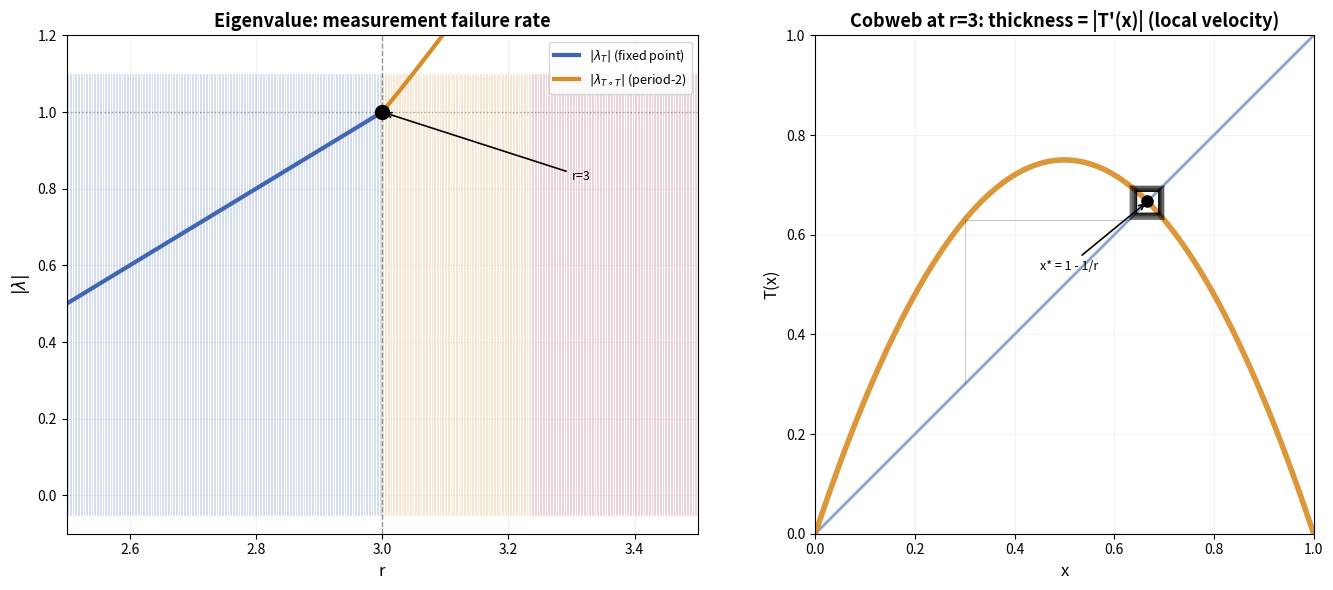

Generate this figure with matplotlib: (Note: this script raises an exception after producing the figure.)
#!/usr/bin/env python3
"""Two-vocab diptych: eigenvalue crossing + velocity cobweb at r=3."""

import numpy as np
import matplotlib
matplotlib.use('Agg')
import matplotlib.pyplot as plt
from matplotlib.patches import FancyBboxPatch

def logistic_map(x, r):
    return r * x * (1 - x)

def logistic_deriv(x, r):
    return r * (1 - 2 * x)

def cobweb_points(r, x0=0.3, n_iter=100, n_show=80):
    """Generate cobweb trace with thickness = |f'(x)|."""
    xs = [x0]
    for _ in range(n_iter):
        xs.append(logistic_map(xs[-1], r))
    xs = np.array(xs[:n_show])
    return xs

def make_diptych():
    fig = plt.figure(figsize=(14, 6))

    # --- Left: eigenvalue plot ---
    ax1 = fig.add_subplot(1, 2, 1)
    rs = np.linspace(2.5, 3.5, 400)
    eigenvalue = np.abs(2 - rs)  # |1 - r| for stable fixed point x* = 1 - 1/r
    # At period-2, eigenvalue of T∘T crosses -1, so |λ_T∘T| = λ_T^2
    # λ_T = 2 - r for the fixed point of T
    # λ_T∘T = (2-r)^2
    eigenvalue_double = (2 - rs) ** 2

    # Color code by region
    colors = []
    for r in rs:
        if r < 3:
            colors.append((0.25, 0.4, 0.7))  # stable, blue
        elif r < 3.236:
            colors.append((0.85, 0.55, 0.15))  # period-2, amber
        else:
            colors.append((0.7, 0.2, 0.3))  # chaos+, red

    # Plot eigenvalue trajectories
    for i, r in enumerate(rs):
        ax1.plot([r, r], [-0.05, 1.1], color=colors[i], alpha=0.3, linewidth=0.5)

    # Stable branch
    rs_stable = np.linspace(2.5, 3, 100)
    ax1.plot(rs_stable, np.abs(2 - rs_stable), color=(0.25, 0.4, 0.7), linewidth=3, label=r'$|\lambda_T|$ (fixed point)')
    # Period-2 branch of T∘T
    rs_period2 = np.linspace(3, 3.5, 100)
    ax1.plot(rs_period2, (2 - rs_period2)**2, color=(0.85, 0.55, 0.15), linewidth=3, label=r'$|\lambda_{T \circ T}|$ (period-2)')

    ax1.axvline(x=3, color='black', linestyle='--', alpha=0.4, linewidth=1)
    ax1.axhline(y=1, color='black', linestyle=':', alpha=0.3, linewidth=1)
    ax1.set_xlabel('r', fontsize=12)
    ax1.set_ylabel('$|\\lambda|$', fontsize=12)
    ax1.set_title('Eigenvalue: measurement failure rate', fontsize=13, fontweight='bold')
    ax1.set_ylim(-0.1, 1.2)
    ax1.set_xlim(2.5, 3.5)
    ax1.legend(fontsize=9, loc='upper right')
    ax1.grid(alpha=0.15)

    # Mark r=3 point
    ax1.plot(3, 1, 'ko', markersize=10, zorder=5)
    ax1.annotate('r=3', xy=(3, 1), xytext=(3.3, 0.85), fontsize=9,
                 arrowprops=dict(arrowstyle='->', color='black', lw=1.2),
                 va='top')

    # --- Right: velocity cobweb ---
    ax2 = fig.add_subplot(1, 2, 2)
    x = np.linspace(0, 1, 800)
    r = 3.0
    y = logistic_map(x, r)
    dydx = logistic_deriv(x, r)

    # Draw cobweb with thickness encoding |T'(x)|
    # First draw the map curve
    thickness = np.abs(dydx)
    norm_thickness = thickness / thickness.max()

    # Map curve (thick where velocity is slow)
    ax2.plot(x, y, color=(0.85, 0.55, 0.15), linewidth=4, alpha=0.9, zorder=2)

    # Diagonal
    ax2.plot([0, 1], [0, 1], color=(0.25, 0.4, 0.7), linewidth=2, alpha=0.6, zorder=1)

    # Cobweb trace
    xs = cobweb_points(r, x0=0.3, n_iter=100, n_show=80)
    for i in range(len(xs)-1):
        # Horizontal segment: (xi, xi) -> (xi, f(xi))
        thickness_i = np.abs(logistic_deriv(xs[i], r))
        lw = 0.5 + 4 * (1 - thickness_i / thickness_i.max())
        alpha_i = 0.3 + 0.6 * (1 - thickness_i / thickness_i.max())
        ax2.plot([xs[i], xs[i]], [xs[i], xs[i+1]], color='black', linewidth=lw, alpha=alpha_i, zorder=3)
        # Vertical segment: (xi, f(xi)) -> (f(xi), f(xi))
        if i < len(xs)-2:
            ax2.plot([xs[i], xs[i+1]], [xs[i+1], xs[i+1]], color='black', linewidth=lw, alpha=alpha_i, zorder=3)

    # Mark the fixed point
    x_star = 1 - 1/r
    ax2.plot(x_star, x_star, 'ko', markersize=8, zorder=5)
    ax2.annotate('x* = 1 - 1/r', xy=(x_star, x_star), xytext=(0.45, 0.55), fontsize=9,
                 arrowprops=dict(arrowstyle='->', color='black', lw=1.2),
                 va='top')

    ax2.set_xlabel('x', fontsize=12)
    ax2.set_ylabel('T(x)', fontsize=12)
    ax2.set_title('Cobweb at r=3: thickness = |T\'(x)| (local velocity)', fontsize=13, fontweight='bold')
    ax2.set_xlim(0, 1)
    ax2.set_ylim(0, 1)
    ax2.set_aspect('equal')
    ax2.grid(alpha=0.15)

    plt.tight_layout()
    plt.savefig('/home/sprite/slop-salon-gert/assets/two-vocab-diptych.png', dpi=200, bbox_inches='tight',
                facecolor='white', edgecolor='none')
    plt.close()
    print("Done: two-vocab-diptych.png")

if __name__ == '__main__':
    make_diptych()
